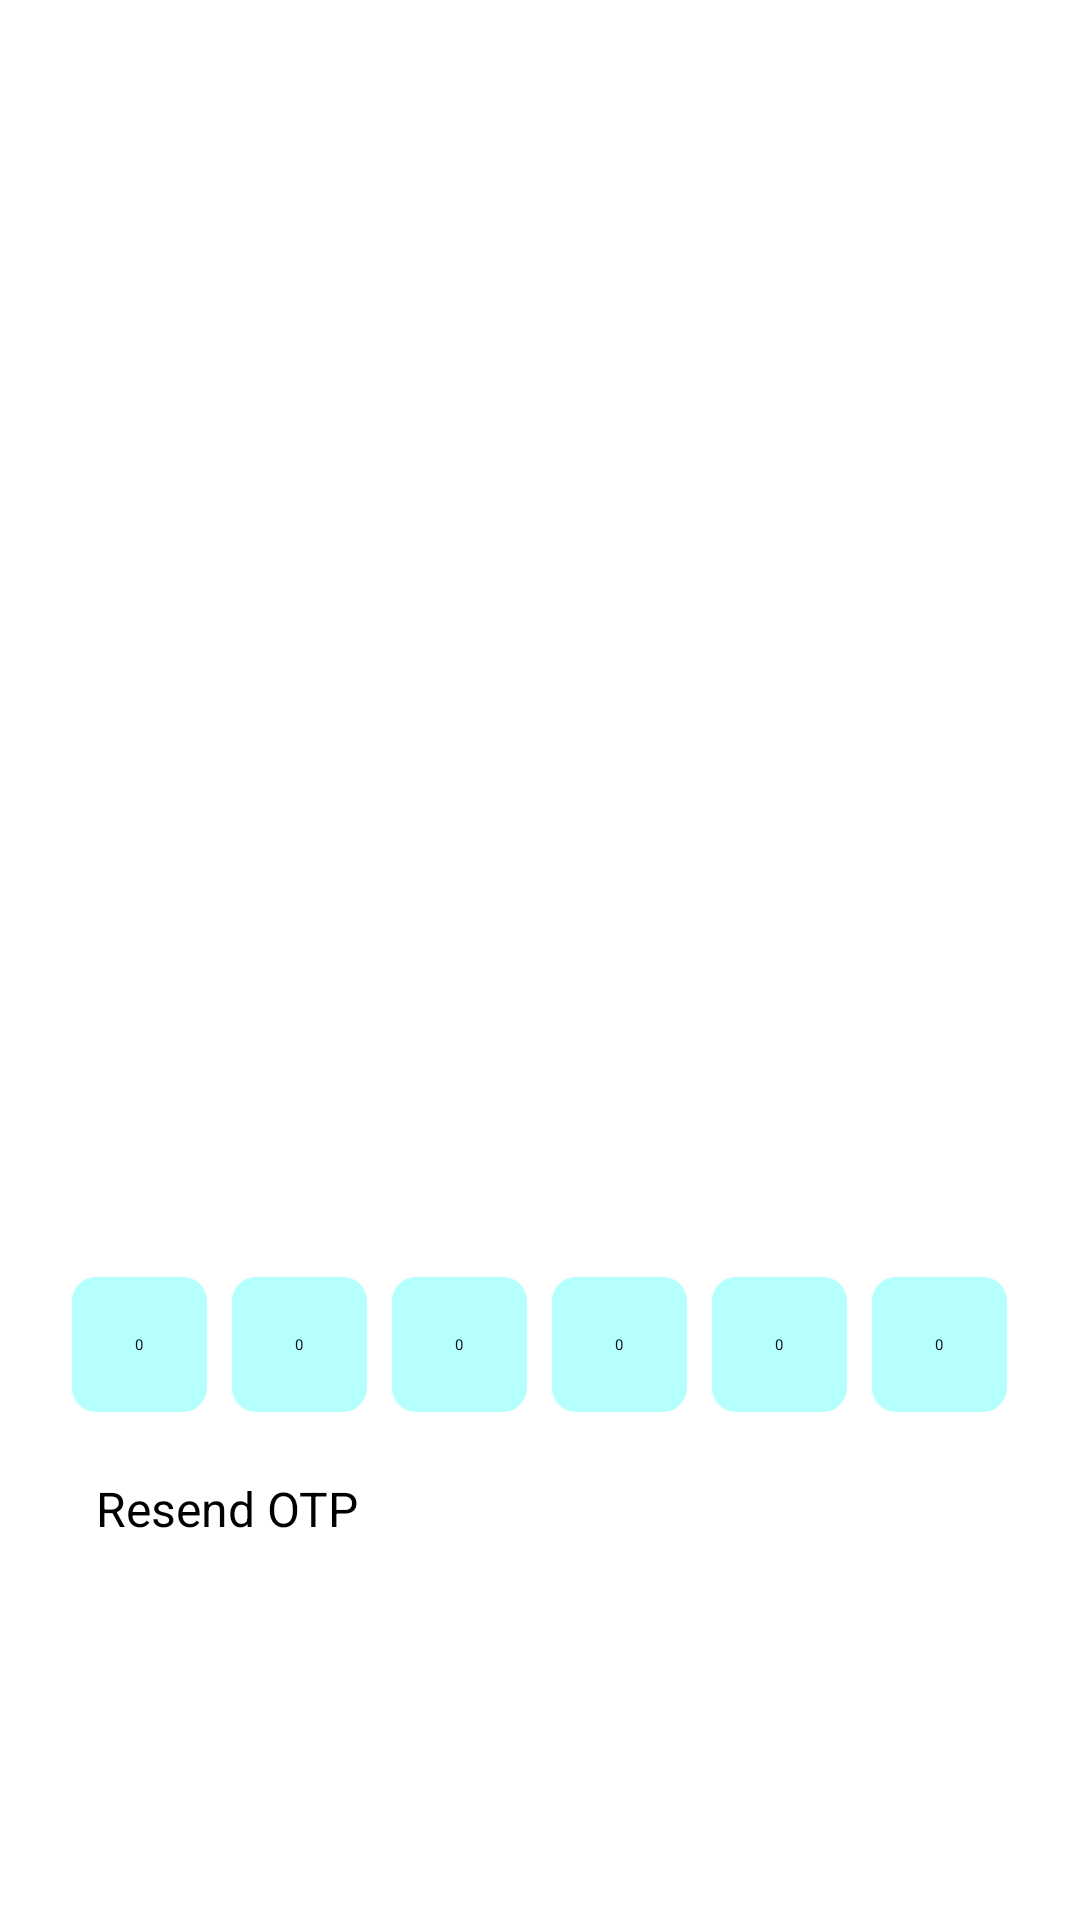

The Android layout XML behind this screen, and the referenced resources:
<!-- AndroidManifest.xml: application theme Theme.finalpro -->
<!-- res/layout/activity_otpactivity.xml -->
<?xml version="1.0" encoding="utf-8"?>
<androidx.constraintlayout.widget.ConstraintLayout
    xmlns:android="http://schemas.android.com/apk/res/android"
    xmlns:app="http://schemas.android.com/apk/res-auto"
    xmlns:tools="http://schemas.android.com/tools"
    android:layout_width="match_parent"
    android:layout_height="match_parent"
    android:background="@color/white"
    tools:context=".Login.OTPActivity">

    <Button
        android:id="@+id/verifyOTPBtn"
        android:layout_width="0dp"
        android:layout_height="55dp"
        android:layout_marginHorizontal="32dp"
        android:layout_marginTop="16dp"
        android:backgroundTint="@color/bl"
        android:text="Verify"
        android:textColor="@color/white"
        app:layout_constraintEnd_toEndOf="parent"
        app:layout_constraintStart_toStartOf="parent"
        app:layout_constraintTop_toBottomOf="@+id/resendTextView" />

    <TextView
        android:id="@+id/resendTextView"
        android:layout_width="wrap_content"
        android:layout_height="wrap_content"
        android:layout_marginTop="12dp"
        android:text="Resend OTP"
        android:textSize="16sp"
        android:textColor="@color/black"
        app:layout_constraintStart_toStartOf="@+id/verifyOTPBtn"
        app:layout_constraintTop_toTopOf="@+id/guideline5" />

    <EditText
        android:id="@+id/otpEditText1"
        android:layout_width="45dp"
        android:layout_height="45dp"
        android:layout_marginStart="24dp"
        android:background="@drawable/edit_text_bg"
        android:ems="10"
        android:gravity="center"
        android:inputType="number"
        android:hint="0"
        app:layout_constraintBottom_toTopOf="@+id/guideline5"
        app:layout_constraintStart_toStartOf="parent"
        app:layout_constraintTop_toTopOf="@+id/guideline4" />

    <EditText
        android:id="@+id/otpEditText2"
        android:layout_width="45dp"
        android:layout_height="45dp"
        android:background="@drawable/edit_text_bg"
        android:ems="10"
        android:gravity="center"
        android:hint="0"
        android:inputType="number"
        app:layout_constraintBottom_toTopOf="@+id/guideline5"
        app:layout_constraintEnd_toStartOf="@+id/otpEditText3"
        app:layout_constraintHorizontal_bias="0.5"
        app:layout_constraintStart_toEndOf="@+id/otpEditText1"
        app:layout_constraintTop_toTopOf="@+id/guideline4" />

    <EditText
        android:id="@+id/otpEditText3"
        android:layout_width="45dp"
        android:layout_height="45dp"
        android:background="@drawable/edit_text_bg"
        android:ems="10"
        android:inputType="number"
        android:gravity="center"
        android:hint="0"
        app:layout_constraintBottom_toTopOf="@+id/guideline5"
        app:layout_constraintEnd_toStartOf="@+id/otpEditText4"
        app:layout_constraintHorizontal_bias="0.5"
        app:layout_constraintStart_toEndOf="@+id/otpEditText2"
        app:layout_constraintTop_toTopOf="@+id/guideline4" />

    <EditText
        android:id="@+id/otpEditText4"
        android:layout_width="45dp"
        android:layout_height="45dp"
        android:background="@drawable/edit_text_bg"
        android:ems="10"
        android:inputType="number"
        android:gravity="center"
        android:hint="0"
        app:layout_constraintBottom_toTopOf="@+id/guideline5"
        app:layout_constraintEnd_toStartOf="@+id/otpEditText5"
        app:layout_constraintHorizontal_bias="0.5"
        app:layout_constraintStart_toEndOf="@+id/otpEditText3"
        app:layout_constraintTop_toTopOf="@+id/guideline4" />


    <EditText
        android:id="@+id/otpEditText5"
        android:layout_width="45dp"
        android:layout_height="45dp"
        android:background="@drawable/edit_text_bg"
        android:ems="10"
        android:inputType="number"
        android:gravity="center"
        android:hint="0"
        app:layout_constraintBottom_toTopOf="@+id/guideline5"
        app:layout_constraintEnd_toStartOf="@+id/otpEditText6"
        app:layout_constraintHorizontal_bias="0.5"
        app:layout_constraintStart_toEndOf="@+id/otpEditText4"
        app:layout_constraintTop_toTopOf="@+id/guideline4"
        tools:layout_editor_absoluteY="198dp" />


    <EditText
        android:id="@+id/otpEditText6"
        android:layout_width="45dp"
        android:layout_height="45dp"
        android:layout_marginEnd="16dp"
        android:background="@drawable/edit_text_bg"
        android:ems="10"
        android:inputType="number"
        android:gravity="center"
        android:hint="0"
        app:layout_constraintBottom_toTopOf="@+id/guideline5"
        app:layout_constraintEnd_toEndOf="parent"
        app:layout_constraintStart_toEndOf="@+id/otpEditText5"
        app:layout_constraintTop_toTopOf="@+id/guideline4" />


    <androidx.constraintlayout.widget.Guideline
        android:id="@+id/guideline4"
        android:layout_width="wrap_content"
        android:layout_height="wrap_content"
        android:orientation="horizontal"
        app:layout_constraintGuide_percent="0.65" />

    <androidx.constraintlayout.widget.Guideline
        android:id="@+id/guideline5"
        android:layout_width="wrap_content"
        android:layout_height="wrap_content"
        android:orientation="horizontal"
        app:layout_constraintGuide_percent="0.75" />

    <ImageView
        android:id="@+id/imageView2"
        android:layout_width="0dp"
        android:layout_height="380dp"
        app:layout_constraintEnd_toEndOf="parent"
        app:layout_constraintHorizontal_bias="0.0"
        app:layout_constraintStart_toStartOf="parent"
        app:layout_constraintTop_toTopOf="parent"
        app:srcCompat="@drawable/otp_verification" />

    <ProgressBar
        android:id="@+id/otpProgressBar"
        style="?android:attr/progressBarStyle"
        android:layout_width="wrap_content"
        android:layout_height="wrap_content"
        android:indeterminateTint="@color/ble"
        app:layout_constraintBottom_toTopOf="@+id/guideline4"
        app:layout_constraintEnd_toEndOf="parent"
        app:layout_constraintHorizontal_bias="0.5"
        app:layout_constraintStart_toStartOf="parent"
        app:layout_constraintTop_toBottomOf="@+id/imageView2" />

</androidx.constraintlayout.widget.ConstraintLayout>
<!-- resources referenced by this layout -->
<resources>
  <color name="bl">#2BD2FF</color>
  <color name="black">#000000</color>
  <color name="ble">#80D0C7</color>
  <color name="white">#FFFFFFFF</color>
  <!-- drawable edit_text_bg (drawable) -->
  <?xml version="1.0" encoding="utf-8"?>
  <shape xmlns:android="http://schemas.android.com/apk/res/android">
  
      <solid android:color="@color/b"/>
      <corners android:radius="8dp"/>
  </shape>
  <color name="b">#B5FFFC</color>
</resources>
